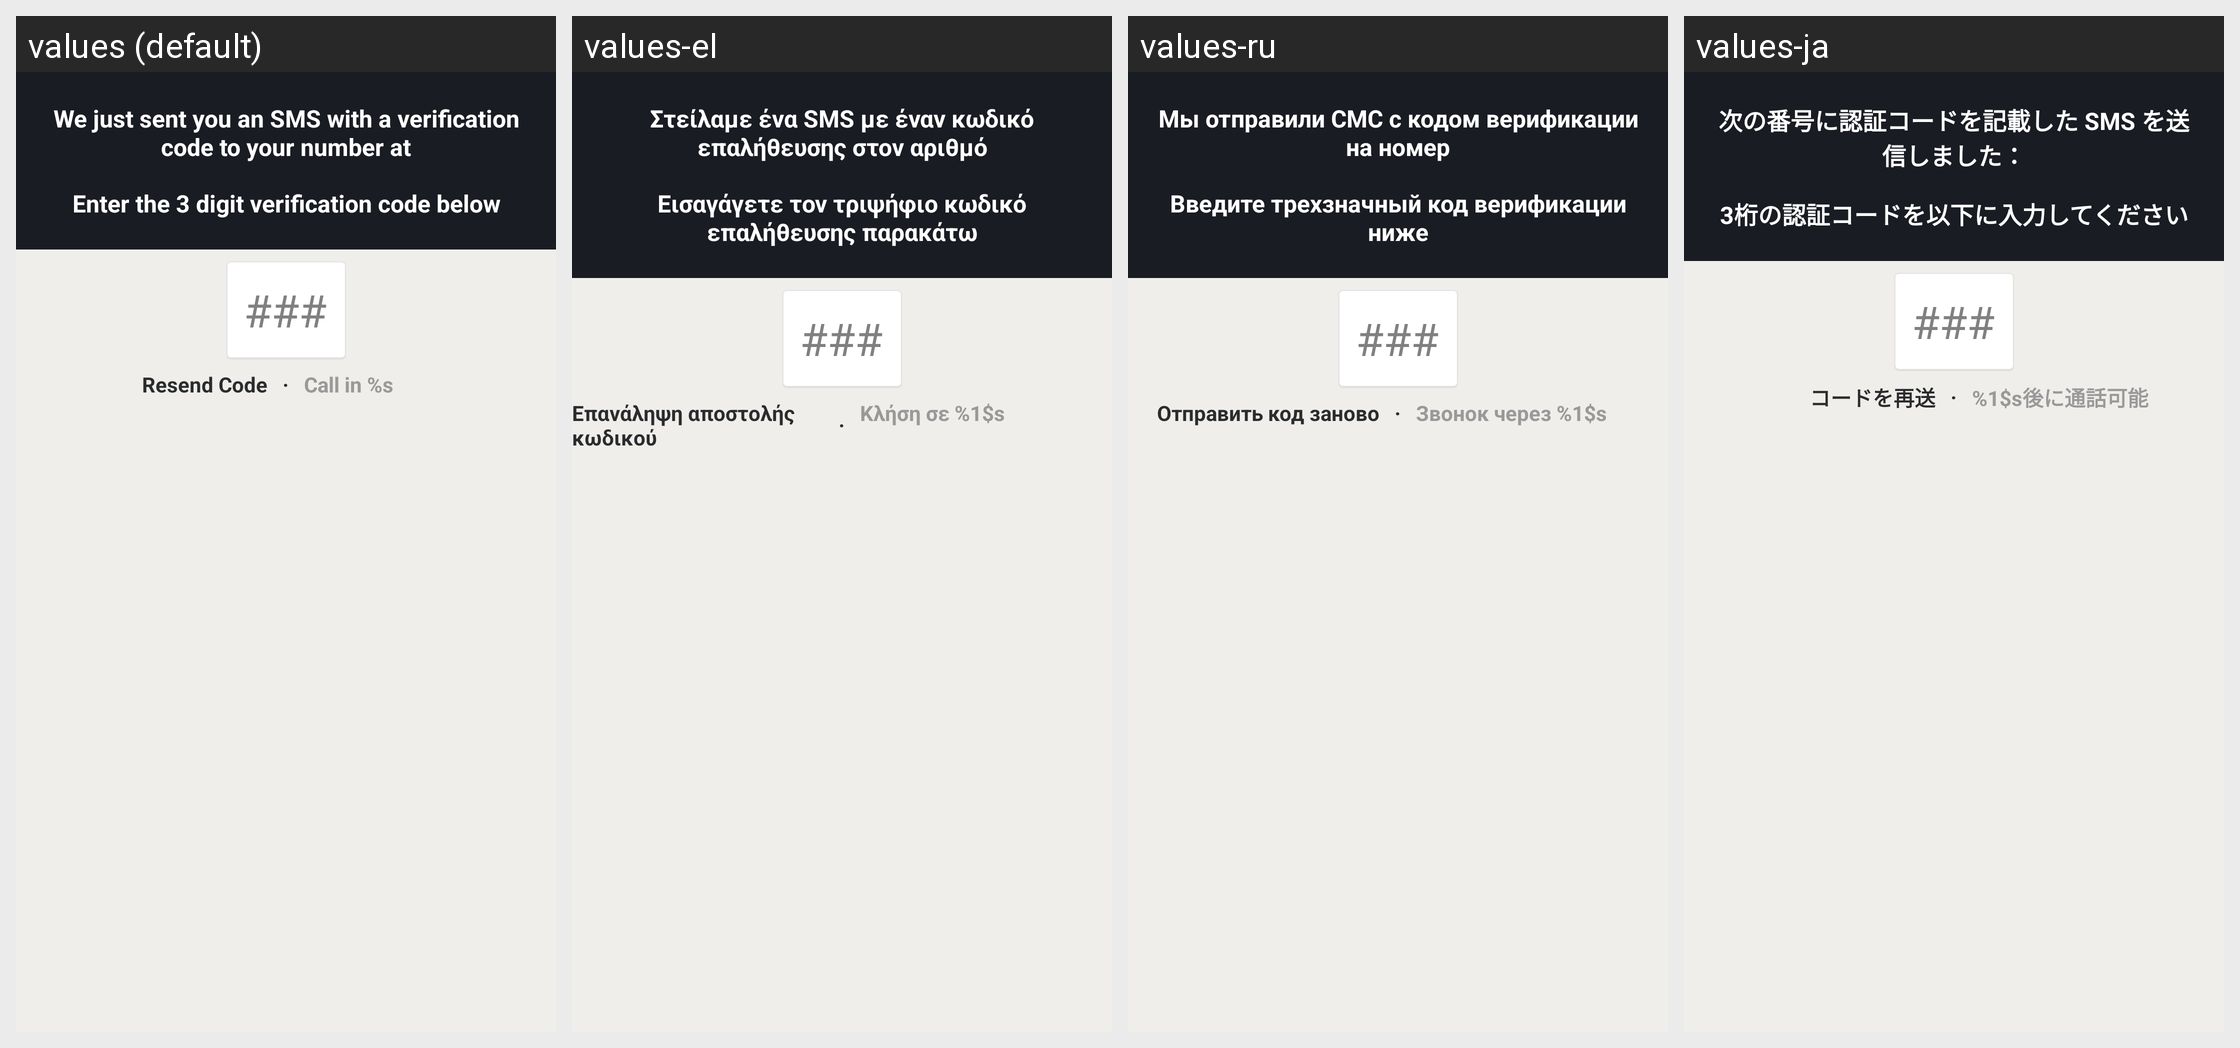

Here is an Android app screen in its default locale and in the app's own translations. Write out the translated-string differences for the strings that appear on this screen.
Android screen res/layout/verify_number_layout.xml rendered under 4 locales, left to right: values (default), values-el, values-ru, values-ja. Device: Nexus 5 (rendered at 1080×1920; each locale shown at half size, 540×960, under a caption strip naming it); theme Theme.MessageMe.
Other locales in the repository, not shown: values-ar, values-de, values-es, values-fi, values-fr, values-hi, values-hr, values-id, values-it, values-ko, values-ms, values-nl, values-no, values-pt, values-sv, values-th, values-tl, values-tr, values-vi, values-zh-rCN, values-zh-rTW.
Strings drawn on this screen, with the default value and each locale's value (text and hints the layout hard-codes, and strings that could not be matched under every locale, appear in the picture but are not listed):

verify_number_legend
  values: We just sent you an SMS with a verification code to your number at
  values-el: Στείλαμε ένα SMS με έναν κωδικό επαλήθευσης στον αριθμό
  values-ru: Мы отправили СМС с кодом верификации на номер
  values-ja: 次の番号に認証コードを記載した SMS を送信しました：

verify_number_digit_numbers
  values: Enter the 3 digit verification code below
  values-el: Εισαγάγετε τον τριψήφιο κωδικό επαλήθευσης παρακάτω
  values-ru: Введите трехзначный код верификации ниже
  values-ja: 3桁の認証コードを以下に入力してください

verify_number_signs
  values: ###
  values-el: ###
  values-ru: ###
  values-ja: ###

verify_number_resend_code
  values: Resend Code
  values-el: Επανάληψη αποστολής κωδικού
  values-ru: Отправить код заново
  values-ja: コードを再送

bullet_separator
  values: ·
  values-el: ·
  values-ru: ·
  values-ja: ·

signup_pin_call_pending
  values: Call in %s
  values-el: Κλήση σε %1$s
  values-ru: Звонок через %1$s
  values-ja: %1$s後に通話可能
